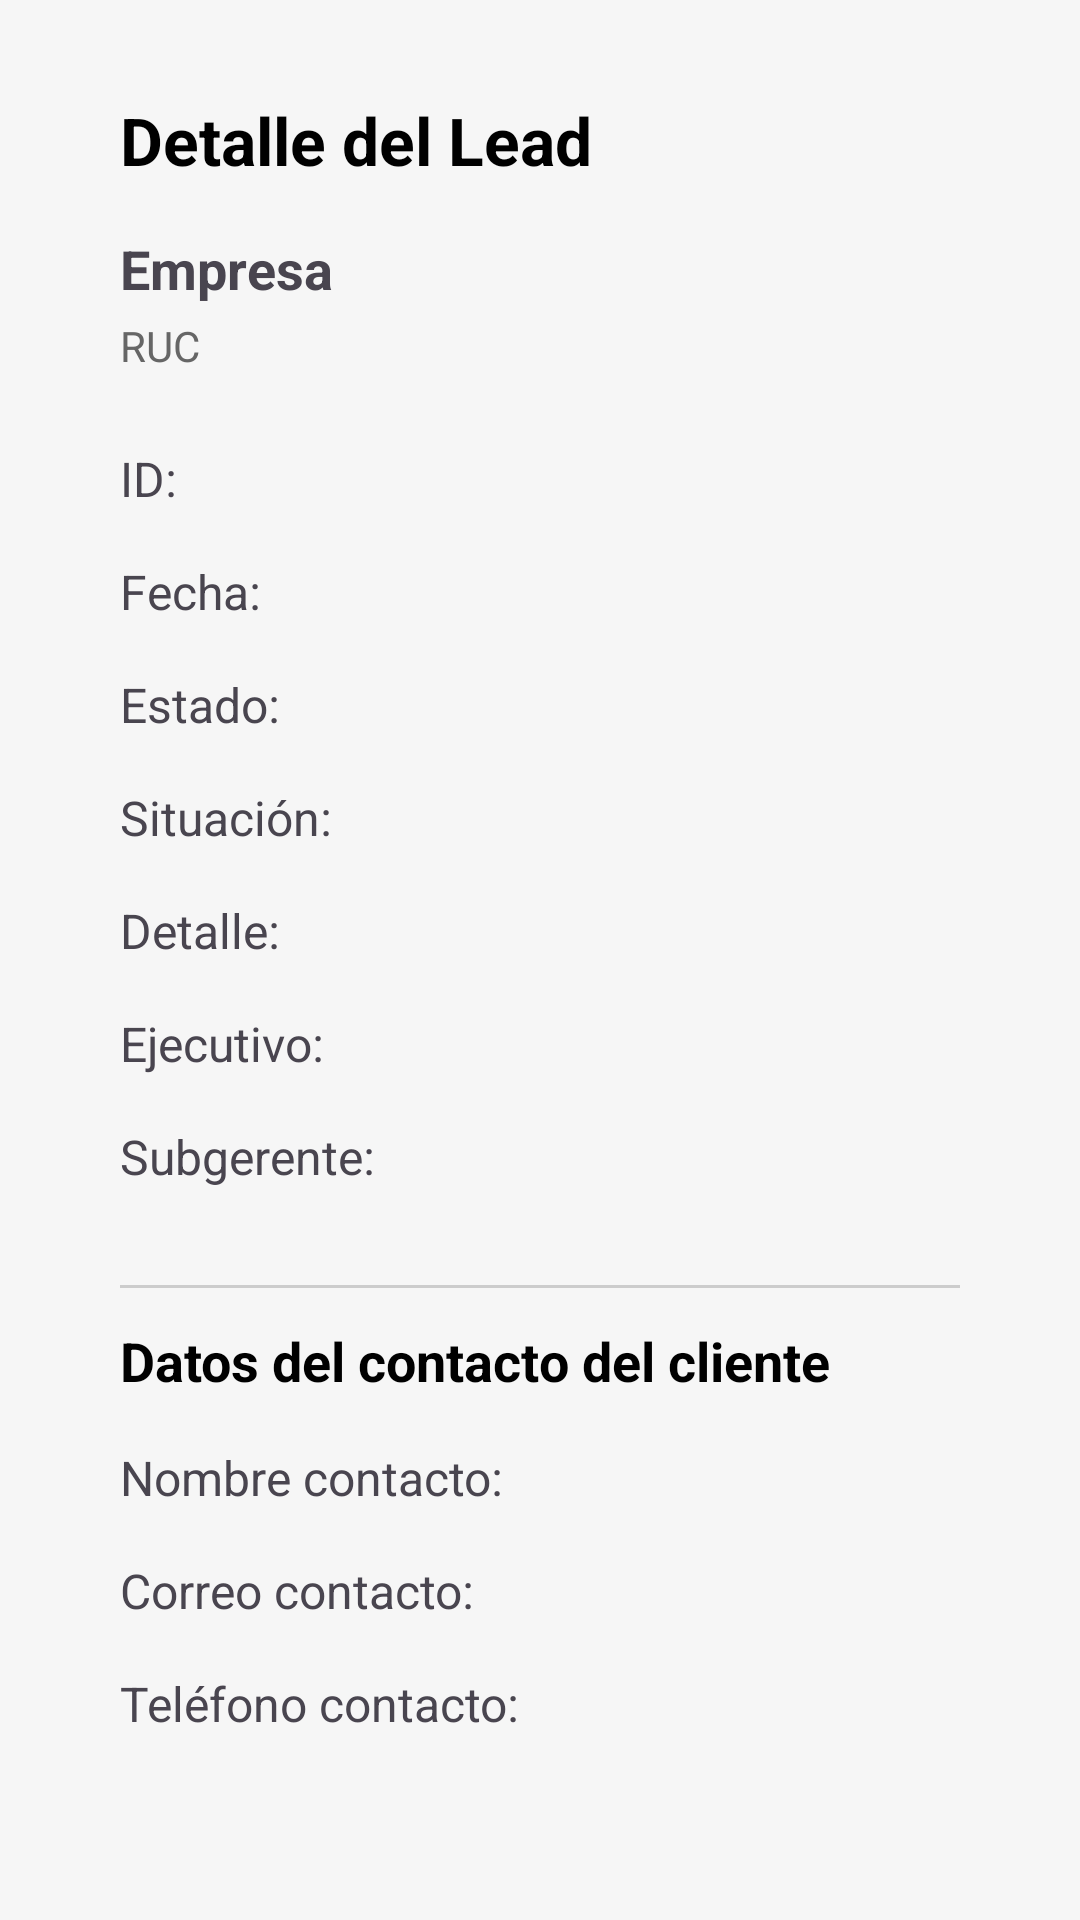

Write the Android layout XML for this screen, with the resource values it uses.
<!-- AndroidManifest.xml: application theme Theme.App_leads -->
<!-- res/layout/activity_detalle_lead_admin.xml -->
<?xml version="1.0" encoding="utf-8"?>
<ScrollView xmlns:android="http://schemas.android.com/apk/res/android"
    android:id="@+id/main"
    android:layout_width="match_parent"
    android:layout_height="match_parent"
    android:padding="24dp"
    android:background="#FFF6F6F6">

    <LinearLayout
        android:layout_width="match_parent"
        android:layout_height="wrap_content"
        android:orientation="vertical"
        android:paddingLeft="16dp"
        android:paddingRight="16dp"
        android:paddingTop="8dp"
        android:paddingBottom="16dp">

        
        <TextView
            android:id="@+id/tv_title"
            android:layout_width="match_parent"
            android:layout_height="wrap_content"
            android:text="Detalle del Lead"
            android:textSize="22sp"
            android:textStyle="bold"
            android:paddingBottom="16dp"
            android:textColor="#000000"/>

        
        <TextView
            android:id="@+id/tv_empresa"
            android:layout_width="match_parent"
            android:layout_height="wrap_content"
            android:text="Empresa"
            android:textSize="18sp"
            android:textStyle="bold"
            android:paddingBottom="4dp"/>

        
        <TextView
            android:id="@+id/tv_ruc"
            android:layout_width="match_parent"
            android:layout_height="wrap_content"
            android:text="RUC"
            android:textColor="#666666"
            android:paddingBottom="16dp"/>

        
        <TextView android:id="@+id/tv_id"           style="@style/DetalleItem" android:text="ID:" />
        <TextView android:id="@+id/tv_fecha"        style="@style/DetalleItem" android:text="Fecha:" />
        <TextView android:id="@+id/tv_estado"       style="@style/DetalleItem" android:text="Estado:" />
        <TextView android:id="@+id/tv_situacion"    style="@style/DetalleItem" android:text="Situación:" />
        <TextView android:id="@+id/tv_detalle"      style="@style/DetalleItem" android:text="Detalle:" />
        <TextView android:id="@+id/tv_ejecutivo"    style="@style/DetalleItem" android:text="Ejecutivo:" />
        <TextView android:id="@+id/tv_subgerente"   style="@style/DetalleItem" android:text="Subgerente:" />

        
        <View
            android:layout_width="match_parent"
            android:layout_height="1dp"
            android:background="#CCC"
            android:layout_marginTop="24dp"
            android:layout_marginBottom="12dp"/>

        
        <TextView
            android:layout_width="match_parent"
            android:layout_height="wrap_content"
            android:text="Datos del contacto del cliente"
            android:textStyle="bold"
            android:textSize="18sp"
            android:textColor="#000"
            android:paddingBottom="8dp"/>

        
        <TextView android:id="@+id/tv_contacto_nombre"   style="@style/DetalleItem" android:text="Nombre contacto:" />
        <TextView android:id="@+id/tv_contacto_email"    style="@style/DetalleItem" android:text="Correo contacto:" />
        <TextView android:id="@+id/tv_contacto_telefono" style="@style/DetalleItem" android:text="Teléfono contacto:" />

    </LinearLayout>
</ScrollView>
<!-- resources referenced by this layout -->
<resources>
  <style name="DetalleItem">
          <item name="android:layout_width">match_parent</item>
          <item name="android:layout_height">wrap_content</item>
          <item name="android:paddingTop">8dp</item>
          <item name="android:paddingBottom">8dp</item>
          <item name="android:textSize">16sp</item>
      </style>
  <style name="Theme.App_leads" parent="Base.Theme.App_leads" />
  <style name="Base.Theme.App_leads" parent="Theme.Material3.DayNight.NoActionBar">
          
          
      </style>
</resources>
